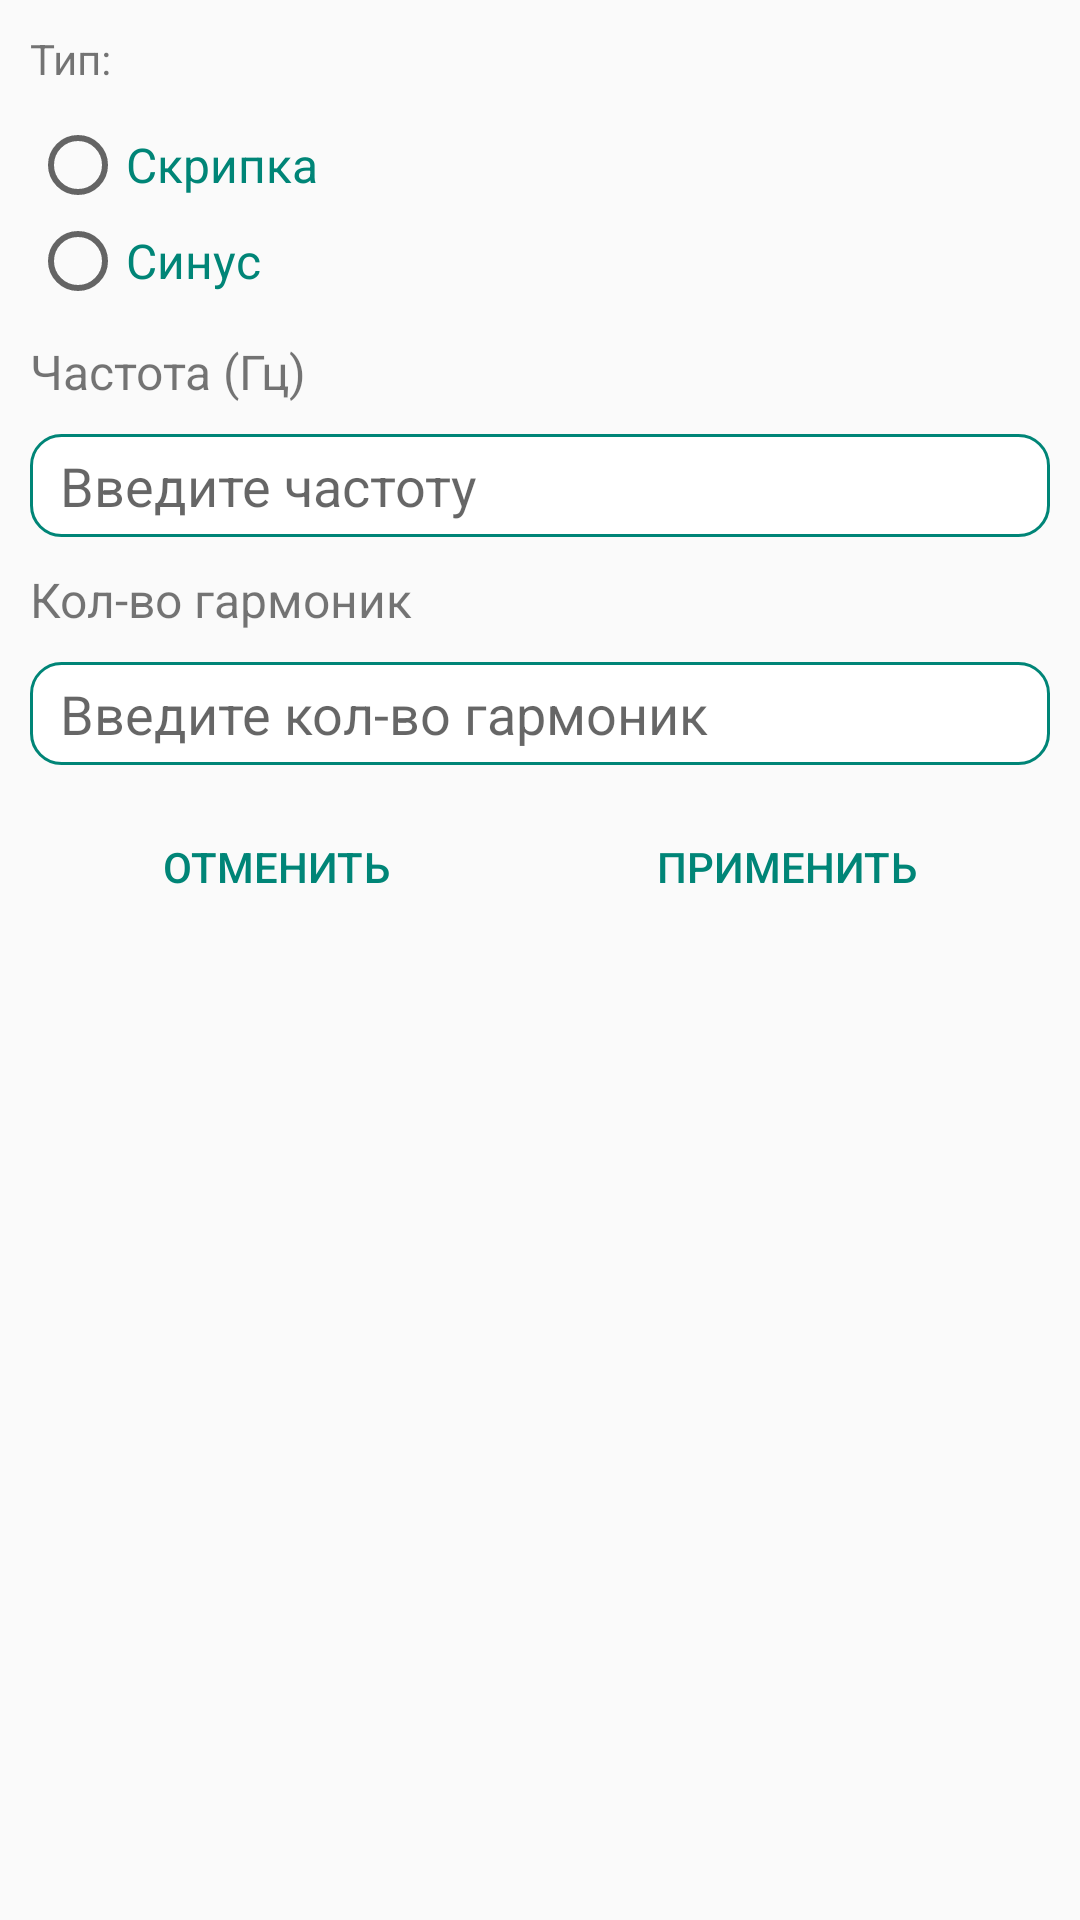

Write the Android layout XML for this screen, with the resource values it uses.
<!-- AndroidManifest.xml: application theme Theme.MainActivity -->
<!-- res/layout/activity_dialog_wave.xml -->
<?xml version="1.0" encoding="utf-8"?>
<RelativeLayout xmlns:android="http://schemas.android.com/apk/res/android"
    android:layout_width="match_parent"
    android:layout_height="match_parent">

    <TextView
        android:id="@+id/textSetViewType"
        android:layout_width="wrap_content"
        android:layout_height="wrap_content"
        android:layout_alignParentStart="true"
        android:layout_margin="10dp"
        android:text="@string/type" />

    <RadioGroup
        android:id="@+id/radioGroupType"
        android:layout_width="wrap_content"
        android:layout_height="wrap_content"
        android:layout_below="@id/textSetViewType"
        android:layout_gravity="center"
        android:layout_marginLeft="10dp"
        android:layout_marginRight="10dp"
        android:orientation="vertical">

        <RadioButton
            android:id="@+id/radioButtonViolin"
            android:layout_width="wrap_content"
            android:layout_height="wrap_content"
            android:text="@string/violin"
            android:textColor="@color/colorPrimary"
            android:textSize="16sp" />

        <RadioButton
            android:id="@+id/radioButtonSin"
            android:layout_width="wrap_content"
            android:layout_height="wrap_content"
            android:text="@string/sin"
            android:textColor="@color/colorPrimary"
            android:textSize="16sp" />
    </RadioGroup>

    <TextView
        android:id="@+id/textViewFrequency"
        android:layout_width="wrap_content"
        android:layout_height="wrap_content"
        android:layout_below="@id/radioGroupType"
        android:layout_margin="10dp"
        android:text="@string/frequencyHertz"
        android:textSize="16sp" />

    <EditText
        android:hint="@string/enterFrequency"
        android:id="@+id/editTextFrequency"
        android:layout_width="match_parent"
        android:layout_height="wrap_content"
        android:layout_below="@id/textViewFrequency"
        android:layout_marginLeft="10dp"
        android:layout_marginRight="10dp"
        android:background="@drawable/border_rectangle"
        android:ems="10"
        android:inputType="numberDecimal"
        android:paddingStart="10dp"
        android:paddingTop="5dp"
        android:paddingEnd="10dp"
        android:paddingBottom="5dp"/>

    <TextView
        android:id="@+id/textViewNumberOfHarmonic"
        android:layout_width="wrap_content"
        android:layout_height="wrap_content"
        android:layout_below="@id/editTextFrequency"
        android:layout_margin="10dp"
        android:text="@string/numberOfHarmonic"
        android:textSize="16sp" />

    <EditText
        android:hint="@string/enterHarmonicsNumber"
        android:id="@+id/editTextNumberOfHarmonic"
        android:layout_width="match_parent"
        android:layout_height="wrap_content"
        android:layout_below="@id/textViewNumberOfHarmonic"
        android:layout_marginLeft="10dp"
        android:layout_marginRight="10dp"
        android:background="@drawable/border_rectangle"
        android:ems="10"
        android:inputType="numberDecimal"
        android:paddingStart="10dp"
        android:paddingTop="5dp"
        android:paddingEnd="10dp"
        android:paddingBottom="5dp" />

    <TextView
        android:id="@+id/seekBarProgress"
        android:layout_width="wrap_content"
        android:layout_height="wrap_content"
        android:layout_gravity="center"
        android:paddingTop="10dp"
        android:textColor="@color/colorPrimary"
        android:textSize="16sp" />

    <LinearLayout
        android:layout_width="match_parent"
        android:layout_height="wrap_content"
        android:layout_below="@id/editTextNumberOfHarmonic"
        android:layout_margin="10dp"
        android:orientation="horizontal">

        <Button
            android:id="@+id/negativeButton"
            style="@style/Widget.AppCompat.Button.Borderless"
            android:layout_width="wrap_content"
            android:layout_height="wrap_content"
            android:layout_weight="1"
            android:text="@string/cancel"
            android:textColor="@color/colorPrimary" />

        <Button
            android:id="@+id/positiveButton"
            style="@style/Widget.AppCompat.Button.Borderless"
            android:layout_width="wrap_content"
            android:layout_height="wrap_content"
            android:layout_weight="1"
            android:text="@string/apply"
            android:textColor="@color/colorPrimary" />
    </LinearLayout>
</RelativeLayout>
<!-- resources referenced by this layout -->
<resources>
  <color name="colorPrimary">#008577</color>
  <!-- drawable border_rectangle (drawable) -->
  <?xml version="1.0" encoding="utf-8"?>
  <shape xmlns:android="http://schemas.android.com/apk/res/android"
      android:shape="rectangle">
      <solid android:color="@color/colorWhite" />
      <stroke android:width="1dip"
          android:color="@color/colorPrimary"/>
      <corners android:radius="10dip" />
  </shape>
  <string name="apply">Применить</string>
  <string name="cancel">Отменить</string>
  <string name="enterFrequency">Введите частоту</string>
  <string name="enterHarmonicsNumber">Введите кол-во гармоник</string>
  <string name="frequencyHertz">Частота (Гц)</string>
  <string name="numberOfHarmonic">Кол-во гармоник</string>
  <string name="sin">Синус</string>
  <string name="type">Тип:</string>
  <string name="violin">Скрипка</string>
  <style name="Theme.MainActivity" parent="@style/AppTheme">
          <item name="android:windowActivityTransitions">true</item>
      </style>
  <color name="colorWhite">#FFFFFF</color>
  <style name="AppTheme" parent="Theme.AppCompat.Light.DarkActionBar">
          
          <item name="colorPrimary">@color/colorPrimary</item>
          <item name="colorPrimaryDark">@color/colorPrimaryDark</item>
          <item name="colorAccent">@color/colorAccent</item>
      </style>
  <color name="colorPrimaryDark">#00574B</color>
  <color name="colorAccent">#D81B60</color>
</resources>
